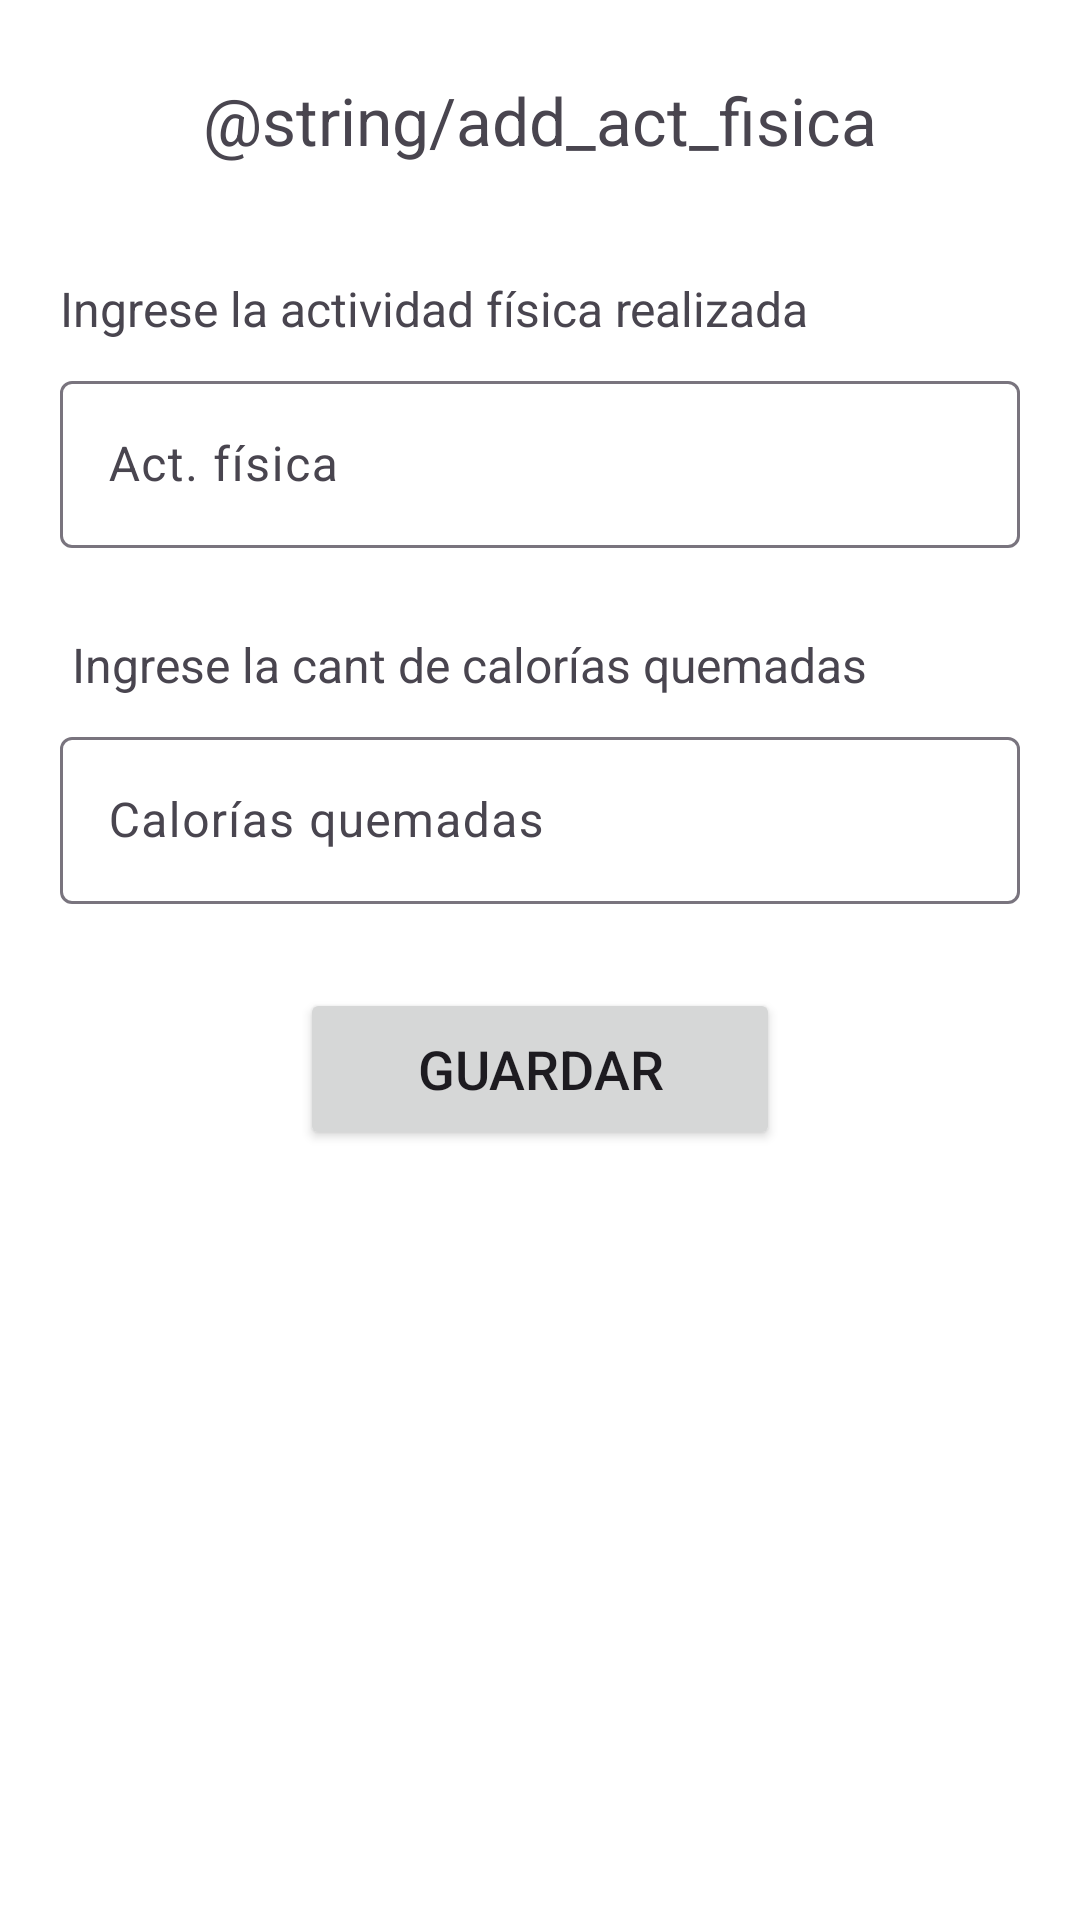

This screen was rendered from an Android layout file. Write that file and the resources it references.
<!-- AndroidManifest.xml: application theme Theme.Calorimetro -->
<!-- res/layout/activity_add_training.xml -->
<?xml version="1.0" encoding="utf-8"?>
<LinearLayout xmlns:android="http://schemas.android.com/apk/res/android"
    xmlns:app="http://schemas.android.com/apk/res-auto"
    xmlns:tools="http://schemas.android.com/tools"
    android:id="@+id/main"
    android:layout_width="match_parent"
    android:layout_height="match_parent"
    android:orientation="vertical"
    android:background="@color/white"
    android:gravity="center_horizontal"
    tools:context=".activity.AddTrainingActivity">

    
    <androidx.constraintlayout.widget.ConstraintLayout
        android:id="@+id/headerLayout"
        android:layout_width="match_parent"
        android:layout_height="wrap_content"
        android:padding="16dp">

        
        <Button
            android:id="@+id/btnBack"
            style="?attr/materialIconButtonStyle"
            android:layout_width="wrap_content"
            android:layout_height="wrap_content"
            android:contentDescription="@string/btnBack"
            android:layout_marginStart="12dp"
            app:icon="@drawable/ic_back"
            app:layout_constraintStart_toStartOf="parent"
            app:layout_constraintTop_toTopOf="parent"
            app:layout_constraintBottom_toBottomOf="parent" />

        
        <TextView
            android:id="@+id/tvTitle"
            android:layout_width="wrap_content"
            android:layout_height="wrap_content"
            android:text="@string/add_act_fisica"
            android:textAlignment="center"
            android:textSize="22sp"
            app:layout_constraintStart_toStartOf="parent"
            app:layout_constraintEnd_toEndOf="parent"
            app:layout_constraintTop_toTopOf="parent"
            app:layout_constraintBottom_toBottomOf="parent" />

    </androidx.constraintlayout.widget.ConstraintLayout>

    
    
    <TextView
        android:layout_width="match_parent"
        android:layout_height="wrap_content"
        android:text="Ingrese la actividad física realizada"
        android:textSize="16sp"
        android:paddingHorizontal="20dp"
        android:layout_marginTop="12dp"/>

    <com.google.android.material.textfield.TextInputLayout
        android:id="@+id/etActFisicaLayout"
        android:layout_width="match_parent"
        android:layout_height="wrap_content"
        android:hint="Act. física"
        android:layout_marginHorizontal="20dp"
        android:layout_marginVertical="8dp">

        <com.google.android.material.textfield.TextInputEditText
            android:id="@+id/etActFisica"
            android:layout_width="match_parent"
            android:layout_height="wrap_content"
            android:inputType="text"
            android:maxLength="15" />
    </com.google.android.material.textfield.TextInputLayout>

    
    <TextView
        android:layout_width="match_parent"
        android:layout_height="wrap_content"
        android:text="Ingrese la cant de calorías quemadas"
        android:textSize="16sp"
        android:paddingHorizontal="24dp"
        android:layout_marginTop="20dp"/>

    <com.google.android.material.textfield.TextInputLayout
        android:id="@+id/etCalQuemadasLayout"
        android:layout_width="match_parent"
        android:layout_height="wrap_content"
        android:hint="Calorías quemadas"
        app:suffixText="kcal"
        android:layout_marginHorizontal="20dp"
        android:layout_marginVertical="8dp">

        <com.google.android.material.textfield.TextInputEditText
            android:id="@+id/etCalQuemadas"
            android:layout_width="match_parent"
            android:layout_height="wrap_content"
            android:inputType="numberDecimal"
            android:maxLength="6" />
    </com.google.android.material.textfield.TextInputLayout>

    <Button
        android:id="@+id/btnSave"
        android:layout_width="160dp"
        android:layout_height="54dp"
        android:text="Guardar"
        android:textSize="18sp"
        android:layout_margin="20dp"/>

</LinearLayout>
<!-- resources referenced by this layout -->
<resources>
  <color name="white">#FFFFFFFF</color>
  <style name="Theme.Calorimetro" parent="Base.Theme.Calorimetro" />
  <style name="Base.Theme.Calorimetro" parent="Theme.Material3.DayNight.NoActionBar">
          
          
      </style>
</resources>
